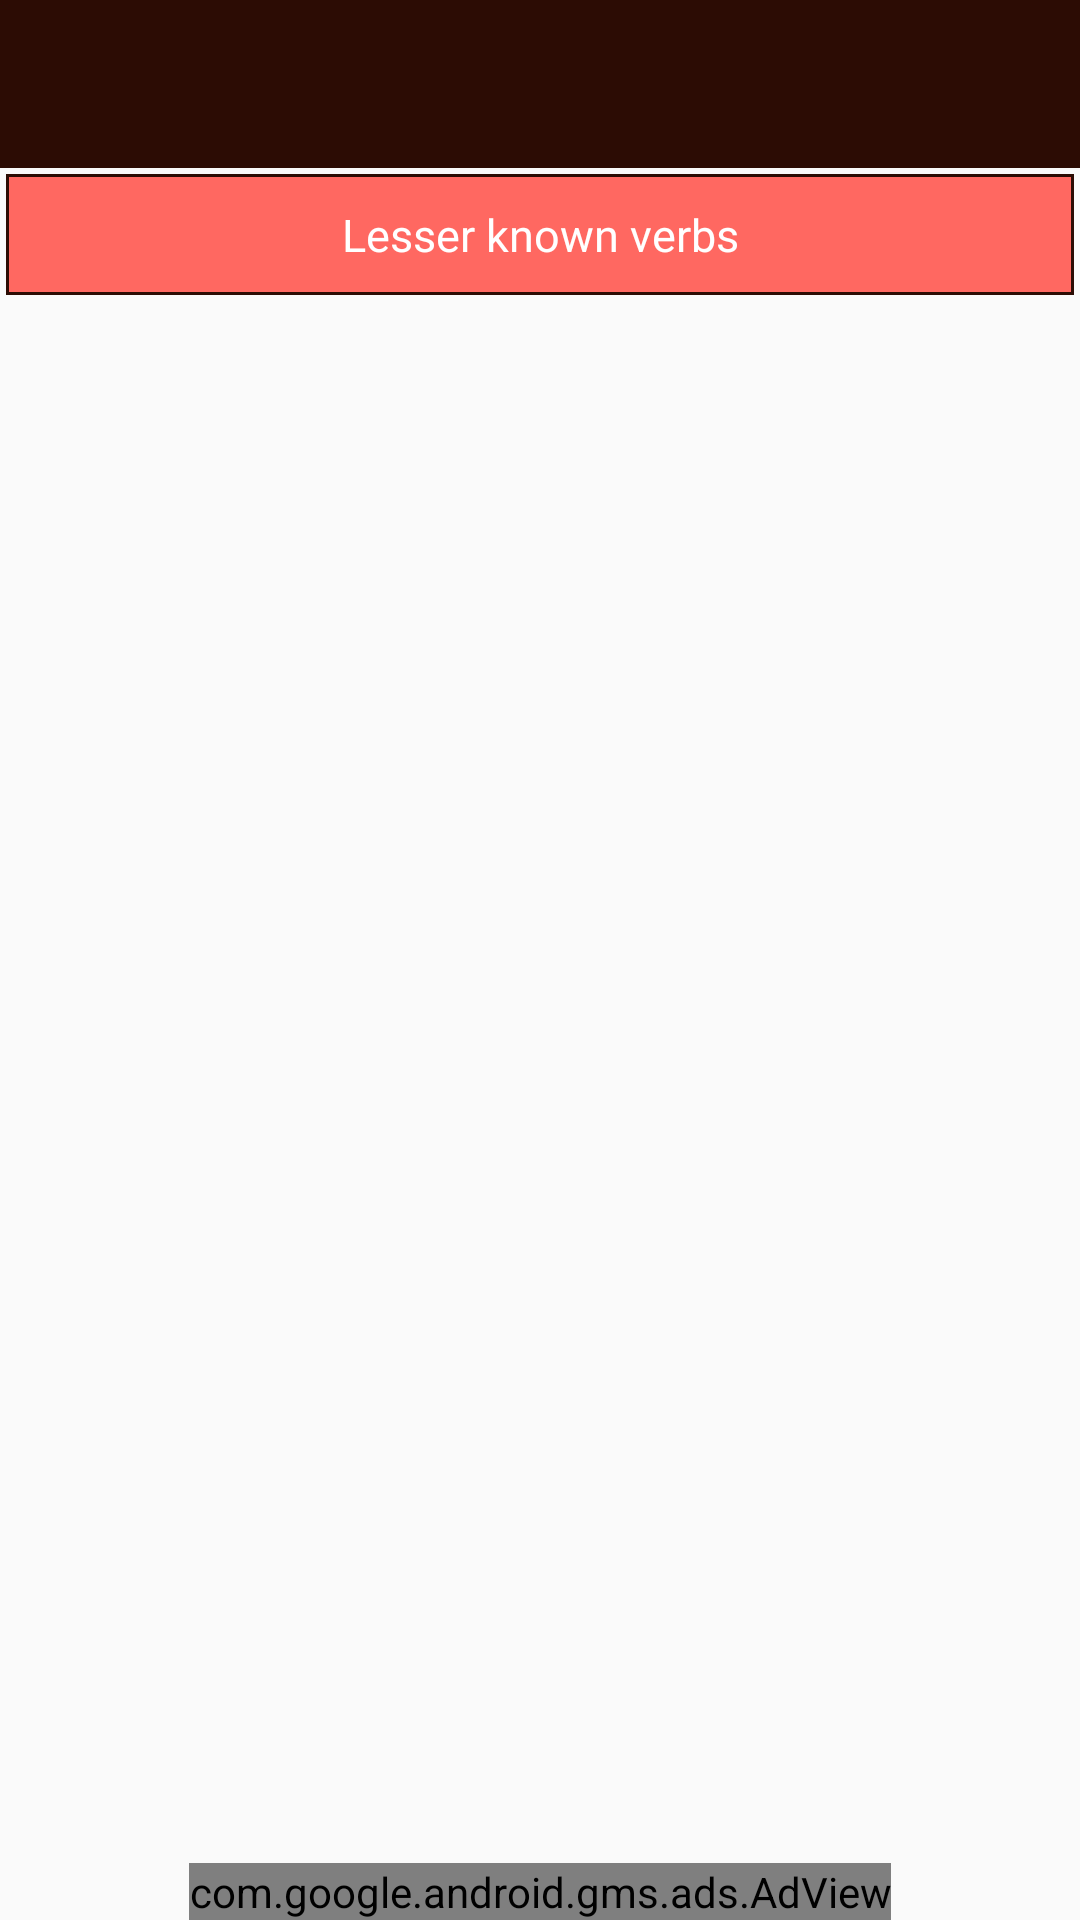

This screen was rendered from an Android layout file. Write that file and the resources it references.
<!-- AndroidManifest.xml: application theme AppTheme -->
<!-- res/layout/activity_rare.xml -->
<?xml version="1.0" encoding="utf-8"?>
<android.support.v4.widget.DrawerLayout xmlns:android="http://schemas.android.com/apk/res/android"
                                        xmlns:app="http://schemas.android.com/apk/res-auto"
                                        xmlns:tools="http://schemas.android.com/tools"
                                        android:id="@+id/drawer_layout"
                                        android:layout_width="match_parent"
                                        android:layout_height="match_parent"
                                        android:fitsSystemWindows="true"
                                        tools:openDrawer="start">



    <include
        layout="@layout/cat_noun_layout"
        android:layout_width="match_parent"
        android:layout_height="match_parent" />


    <android.support.design.widget.NavigationView
        android:id="@+id/nav_view"
        android:layout_width="wrap_content"
        android:layout_height="match_parent"
        android:layout_gravity="start"
        android:fitsSystemWindows="true"
        app:headerLayout="@layout/nav_header_main"
        app:menu="@menu/activity_all_rare" />



</android.support.v4.widget.DrawerLayout>
<!-- res/layout/cat_noun_layout.xml (included above) -->
<?xml version="1.0" encoding="utf-8"?>
<RelativeLayout xmlns:android="http://schemas.android.com/apk/res/android"
                xmlns:tools="http://schemas.android.com/tools"
                xmlns:ads="http://schemas.android.com/apk/res-auto"
                xmlns:app="http://schemas.android.com/apk/res-auto"
                android:layout_width="match_parent"
                android:layout_height="match_parent"
                tools:context=".AllWords">


    <android.support.v7.widget.Toolbar
        android:id="@+id/toolbar"
        android:layout_width="match_parent"
        android:layout_height="?attr/actionBarSize"
        android:background="?attr/colorPrimary"
        app:theme="@style/ThemeOverlay.AppCompat.Dark.ActionBar"
        app:popupTheme="@style/ThemeOverlay.AppCompat.Light"/>


    <TextView
        android:layout_width="match_parent"
        android:layout_height="wrap_content"
        android:background="@drawable/round_background3"
        android:textColor="@color/white"
        android:padding="10sp"
        android:layout_marginTop="2sp"
        android:layout_below="@+id/toolbar"
        android:id="@+id/page_title"
        android:textSize="15sp"
        android:layout_marginLeft="2sp"
        android:layout_marginRight="2sp"
        android:text="Lesser known verbs"
        android:gravity="center_horizontal"

        />


    <android.support.design.widget.TabLayout
        android:id="@+id/tabs"
        android:layout_marginTop="2sp"
        android:layout_below="@+id/page_title"
        android:layout_width="match_parent"
        android:layout_height="wrap_content" />

    <android.support.v4.view.ViewPager
        android:id="@+id/container"
        android:layout_width="match_parent"
        android:layout_height="match_parent"
        android:layout_below="@id/tabs"
        android:layout_above="@+id/adView"/>


    <com.google.android.gms.ads.AdView
        android:id="@+id/adView"
        android:layout_width="wrap_content"
        android:layout_height="wrap_content"
        android:layout_centerHorizontal="true"
        android:layout_alignParentBottom="true"
        ads:adSize="SMART_BANNER"
        ads:adUnitId="@string/banner_ad_unit_id2">
    </com.google.android.gms.ads.AdView>

</RelativeLayout>
<!-- res/layout/nav_header_main.xml (included above) -->
<?xml version="1.0" encoding="utf-8"?>
<LinearLayout xmlns:android="http://schemas.android.com/apk/res/android"
    xmlns:app="http://schemas.android.com/apk/res-auto"
    android:layout_width="match_parent"
    android:layout_height="@dimen/nav_header_height"
    android:background="@drawable/side_nav_bar"
    android:gravity="bottom"
    android:orientation="vertical"
    android:paddingBottom="@dimen/activity_vertical_margin"
    android:paddingLeft="@dimen/activity_horizontal_margin"
    android:paddingRight="@dimen/activity_horizontal_margin"
    android:paddingTop="0sp"
    android:theme="@style/ThemeOverlay.AppCompat.Dark">

    <ImageView
        android:id="@+id/imageView"
        android:layout_width="100sp"
        android:layout_height="100sp"
        android:paddingTop="@dimen/nav_header_vertical_spacing"
        app:srcCompat="@drawable/book" />

    <TextView
        android:layout_width="match_parent"
        android:layout_height="wrap_content"
        android:paddingTop="@dimen/nav_header_vertical_spacing"
        android:id="@+id/name"
        android:text="null"
        android:textAppearance="@style/TextAppearance.AppCompat.Body1" />

    <TextView
        android:id="@+id/mail"
        android:layout_width="wrap_content"
        android:layout_height="wrap_content"
        android:text="null" />

</LinearLayout>
<!-- resources referenced by this layout -->
<resources>
  <color name="white">#ffffff</color>
  <dimen name="activity_horizontal_margin">16dp</dimen>
  <dimen name="activity_vertical_margin">16dp</dimen>
  <dimen name="nav_header_height">200dp</dimen>
  <dimen name="nav_header_vertical_spacing">16dp</dimen>
  <!-- drawable round_background3 (drawable) -->
  <?xml version="1.0" encoding="utf-8"?>
  <layer-list xmlns:android="http://schemas.android.com/apk/res/android">
      <item >
          <shape
              android:shape="rectangle">
              <solid android:color="@color/dark_brown" />
              <corners android:radius="0dp"/>
          </shape>
      </item>
      <item android:right="1sp" android:left="1sp" android:bottom="1sp" android:top="1sp">
          <shape
              android:shape="rectangle">
              <solid android:color="@color/red"/>
              <corners android:radius="0sp"/>
          </shape>
      </item>
  </layer-list>
  <!-- drawable side_nav_bar (drawable) -->
  <shape xmlns:android="http://schemas.android.com/apk/res/android"
      android:shape="rectangle">
      <gradient
          android:angle="135"
          android:centerColor="@color/dark_brown"
          android:endColor="@color/dark_brown"
          android:startColor="@color/dark_brown"
          android:type="linear" />
  </shape>
  <string name="banner_ad_unit_id2">ca-app-pub-4707827873780621/5617830991</string>
  <style name="AppTheme" parent="Theme.AppCompat.Light.DarkActionBar">
          
          <item name="colorPrimary">#2c0c04</item>
          <item name="colorPrimaryDark">#8d3811</item>
          <item name="colorAccent">#e2b357</item>
      </style>
  <color name="dark_brown">#2c0c04</color>
  <color name="red">#ff6861</color>
</resources>
